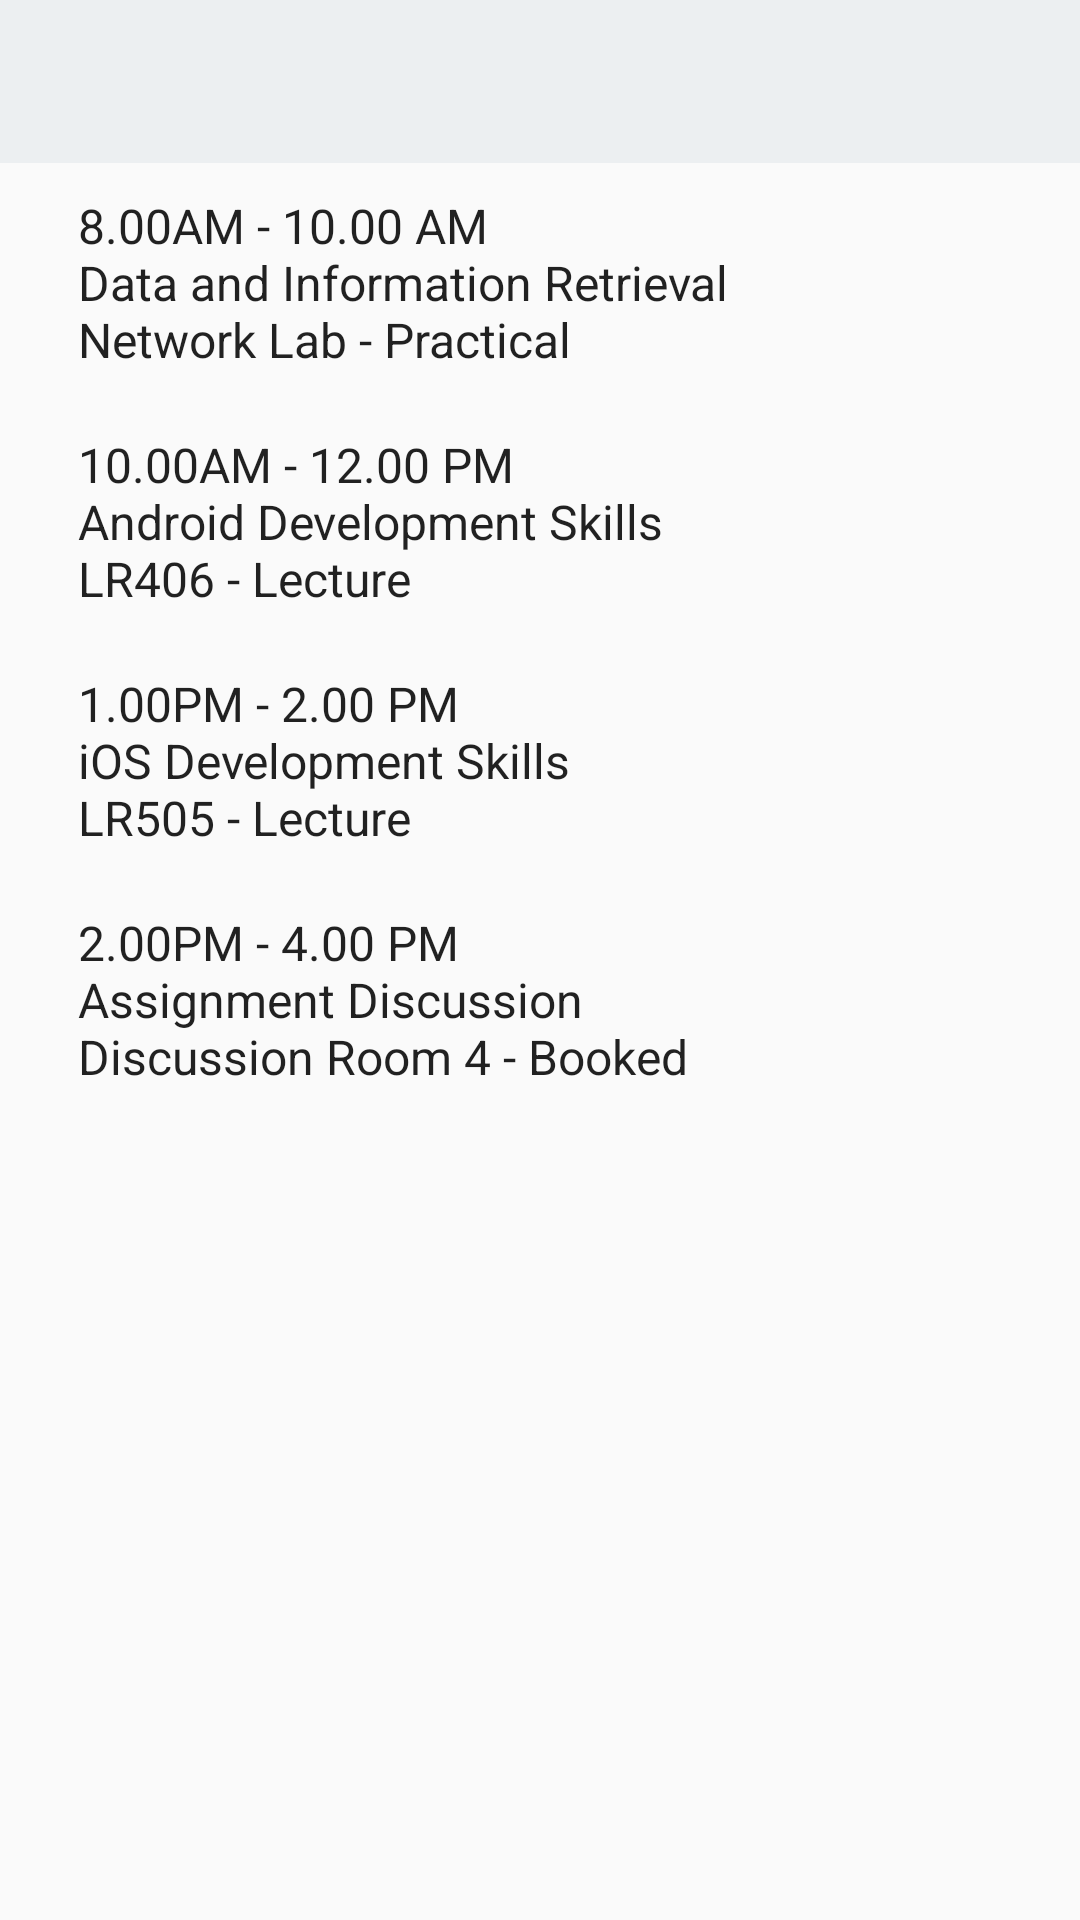

The Android layout XML behind this screen, and the referenced resources:
<!-- AndroidManifest.xml: application theme AppTheme -->
<!-- res/layout/timetable.xml -->
<?xml version="1.0" encoding="utf-8"?>
<LinearLayout
    xmlns:android="http://schemas.android.com/apk/res/android"
    android:layout_width="match_parent"
    android:layout_height="match_parent"
    android:orientation="vertical">
    <TextView
        android:id="@+id/txtDayOfWeek"
        android:layout_width="match_parent"
        android:layout_height="wrap_content"
        android:padding="15dp"
        android:gravity="center"
        android:textAppearance="?android:textAppearanceMedium"
        android:background="@color/iicpGrey"/>
    <ListView
        android:id="@+id/lvTimetable"
        android:layout_width="match_parent"
        android:layout_height="match_parent"
        android:divider="@null"
        android:dividerHeight="20dp"
        android:padding="10dp"
        android:clickable="false"
        android:entries="@array/timetable"/>
</LinearLayout>
<!-- resources referenced by this layout -->
<resources>
  <string-array name="timetable">
          <item>8.00AM - 10.00 AM\n<b>Data and Information Retrieval</b>\nNetwork Lab - Practical</item>
          <item>10.00AM - 12.00 PM\n<b>Android Development Skills</b>\nLR406 - Lecture</item>
          <item>1.00PM - 2.00 PM\n<b>iOS Development Skills</b>\nLR505 - Lecture</item>
          <item>2.00PM - 4.00 PM\nAssignment Discussion\nDiscussion Room 4 - Booked</item>
      </string-array>
  <color name="iicpGrey">#ECEFF1</color>
  <style name="AppTheme" parent="Theme.AppCompat.Light.DarkActionBar">
          
          <item name="colorPrimary">@color/iicpRed</item>
          <item name="colorPrimaryDark">@color/iicpDarkRed</item>
          <item name="colorAccent">@color/iicpDarkRed</item>
      </style>
  <color name="iicpRed">#e60000</color>
  <color name="iicpDarkRed">#CC0000</color>
</resources>
